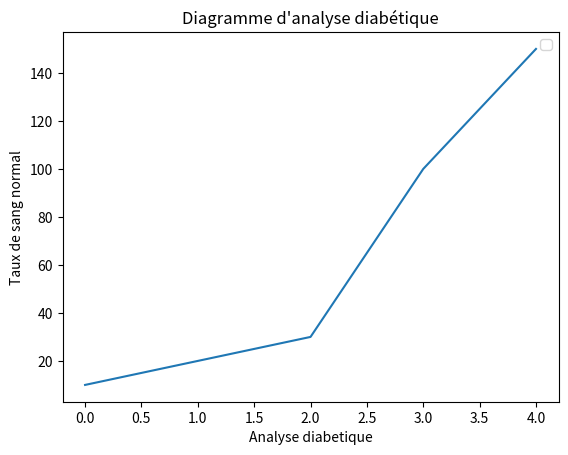

Write the Python code that produced this figure.
import pandas as pd
from matplotlib import pyplot as plt


blog_post_detail=(10,20,30,100,150)
plt.xlabel("Analyse diabetique")
plt.ylabel("Taux de sang normal")
plt.title("Diagramme d'analyse diabétique")
plt.legend()
plt.plot(blog_post_detail)
plt.show()
